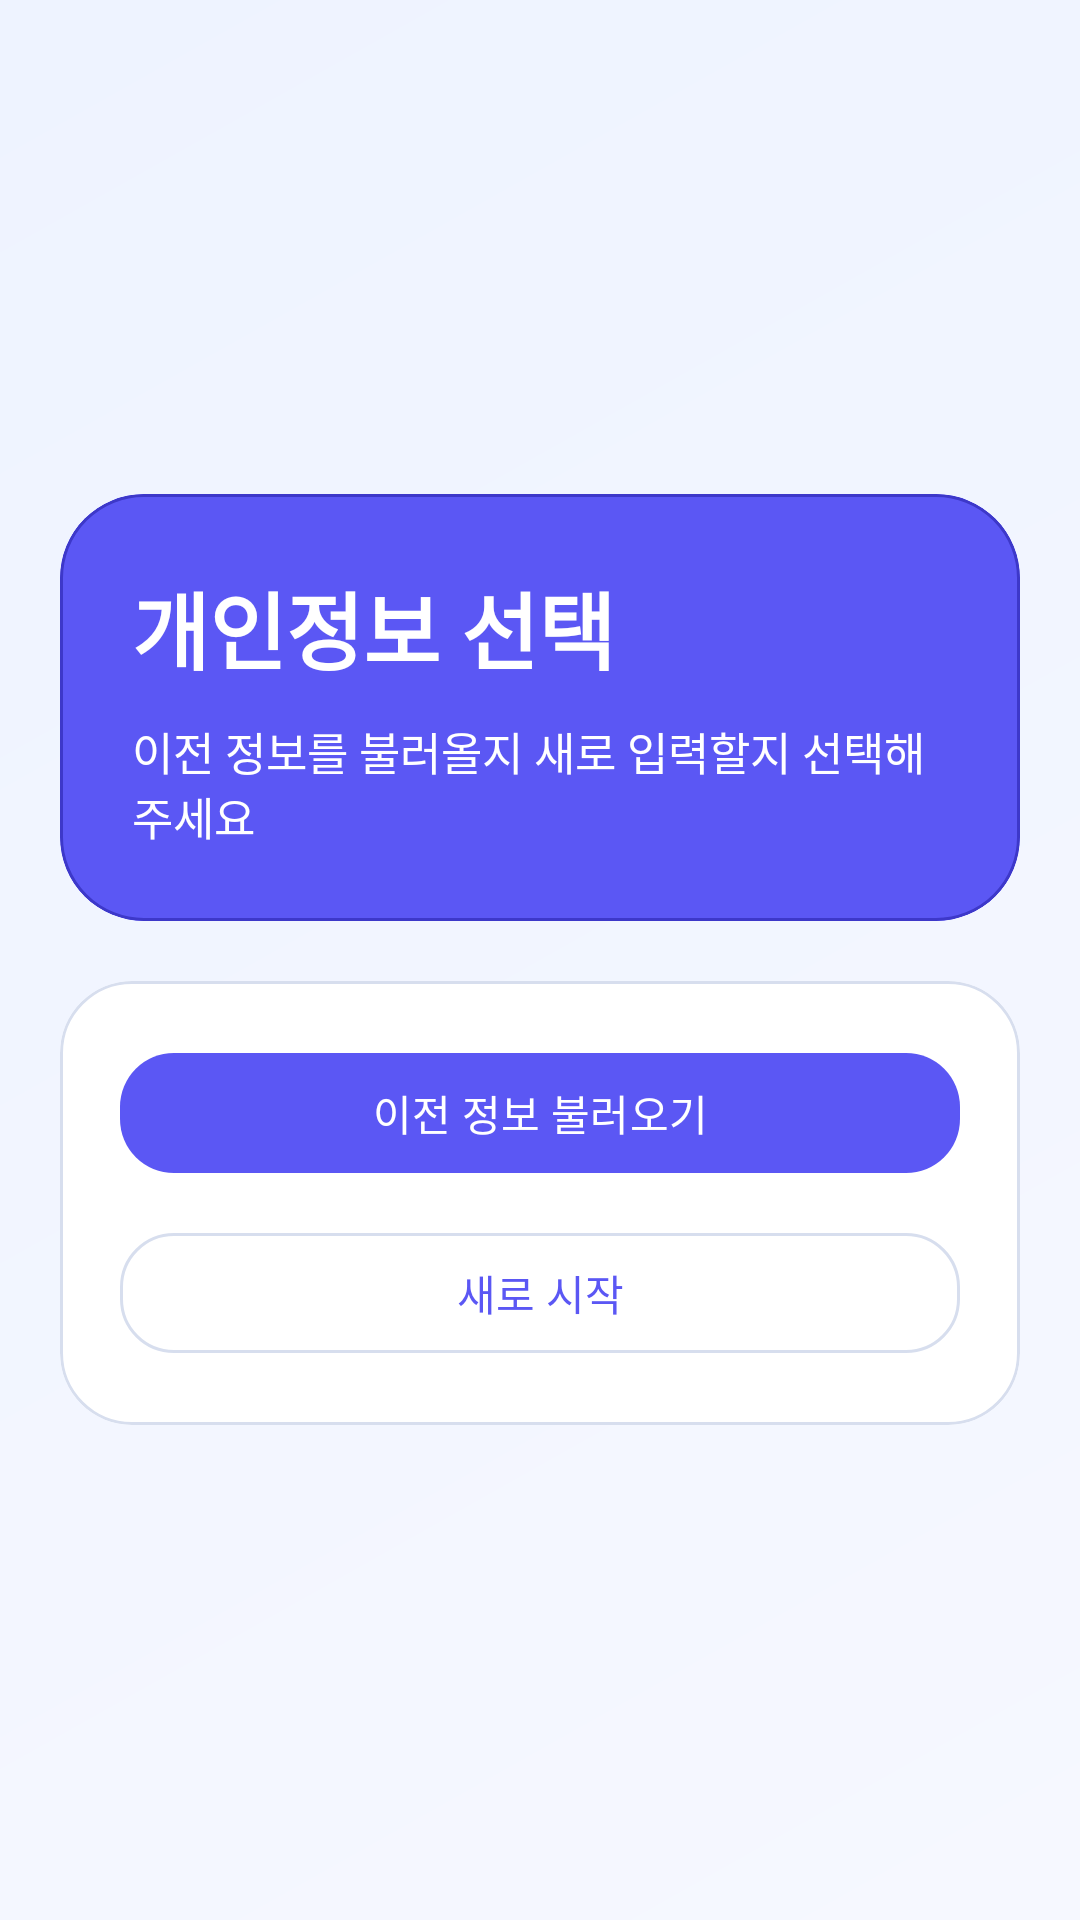

Android layout source for this screen:
<!-- AndroidManifest.xml: application theme Theme.SmartTimetable -->
<!-- res/layout/activity_personal_info_choice.xml -->
<?xml version="1.0" encoding="utf-8"?>
<LinearLayout xmlns:android="http://schemas.android.com/apk/res/android"
    xmlns:app="http://schemas.android.com/apk/res-auto"
    android:layout_width="match_parent"
    android:layout_height="match_parent"
    android:background="@drawable/bg_screen_gradient"
    android:orientation="vertical"
    android:gravity="center">

    <LinearLayout
        android:layout_width="match_parent"
        android:layout_height="wrap_content"
        android:orientation="vertical"
        android:padding="20dp">

        <com.google.android.material.card.MaterialCardView
            android:layout_width="match_parent"
            android:layout_height="wrap_content"
            app:cardBackgroundColor="@color/smart_primary"
            app:cardCornerRadius="28dp"
            app:cardElevation="0dp"
            app:strokeColor="@color/smart_primary_dark"
            app:strokeWidth="1dp">

            <LinearLayout
                android:layout_width="match_parent"
                android:layout_height="wrap_content"
                android:orientation="vertical"
                android:padding="24dp">

                <TextView
                    android:layout_width="wrap_content"
                    android:layout_height="wrap_content"
                    android:text="개인정보 선택"
                    android:textColor="@color/white"
                    android:textSize="28sp"
                    android:textStyle="bold" />

                <TextView
                    android:layout_width="wrap_content"
                    android:layout_height="wrap_content"
                    android:layout_marginTop="10dp"
                    android:text="이전 정보를 불러올지 새로 입력할지 선택해주세요"
                    android:textColor="@color/white"
                    android:textSize="15sp" />
            </LinearLayout>
        </com.google.android.material.card.MaterialCardView>

        <com.google.android.material.card.MaterialCardView
            android:layout_width="match_parent"
            android:layout_height="wrap_content"
            android:layout_marginTop="20dp"
            app:cardBackgroundColor="@color/smart_surface_card"
            app:cardCornerRadius="24dp"
            app:cardElevation="0dp"
            app:strokeColor="@color/smart_border"
            app:strokeWidth="1dp">

            <LinearLayout
                android:layout_width="match_parent"
                android:layout_height="wrap_content"
                android:orientation="vertical"
                android:padding="20dp">

                <com.google.android.material.button.MaterialButton
                    android:id="@+id/btn_load_previous_info"
                    android:layout_width="match_parent"
                    android:layout_height="wrap_content"
                    android:text="이전 정보 불러오기"
                    android:layout_marginBottom="12dp"
                    app:cornerRadius="18dp" />

                <com.google.android.material.button.MaterialButton
                    android:id="@+id/btn_new_start"
                    android:layout_width="match_parent"
                    android:layout_height="wrap_content"
                    android:text="새로 시작"
                    style="@style/Widget.Material3.Button.OutlinedButton"
                    app:cornerRadius="18dp" />

            </LinearLayout>
        </com.google.android.material.card.MaterialCardView>

    </LinearLayout>
</LinearLayout>
<!-- resources referenced by this layout -->
<resources>
  <color name="smart_border">#D7DEEE</color>
  <color name="smart_primary">#5B57F4</color>
  <color name="smart_primary_dark">#3D38C9</color>
  <color name="smart_surface_card">#FFFFFF</color>
  <color name="white">#FFFFFFFF</color>
  <!-- drawable bg_screen_gradient (drawable) -->
  <?xml version="1.0" encoding="utf-8"?>
  <shape xmlns:android="http://schemas.android.com/apk/res/android">
      <gradient
          android:angle="315"
          android:endColor="@color/smart_background"
          android:startColor="@color/smart_background_alt" />
  </shape>
  <style name="Theme.SmartTimetable" parent="Base.Theme.SmartTimetable" />
  <color name="smart_background">#F6F8FF</color>
  <color name="smart_background_alt">#EEF3FF</color>
  <style name="Base.Theme.SmartTimetable" parent="Theme.Material3.Light.NoActionBar">
          <item name="colorPrimary">@color/smart_primary</item>
          <item name="colorOnPrimary">@color/smart_on_primary</item>
          <item name="colorPrimaryContainer">@color/smart_primary_container</item>
          <item name="colorOnPrimaryContainer">@color/smart_on_primary_container</item>
          <item name="colorSecondary">@color/smart_secondary</item>
          <item name="colorTertiary">@color/smart_accent</item>
          <item name="colorSurface">@color/smart_surface_card</item>
          <item name="colorSurfaceVariant">@color/smart_surface_variant</item>
          <item name="android:colorBackground">@color/smart_background</item>
          <item name="colorOnSurface">@color/smart_text_primary</item>
          <item name="colorOnSurfaceVariant">@color/smart_text_secondary</item>
          <item name="colorOutline">@color/smart_border</item>
          <item name="android:windowBackground">@color/smart_background</item>
          <item name="android:statusBarColor">@color/smart_background</item>
          <item name="android:navigationBarColor">@color/smart_background</item>
          <item name="android:windowLightStatusBar">true</item>
          <item name="android:windowLightNavigationBar" tools:targetApi="o_mr1">true</item>
      </style>
  <color name="smart_on_primary">#FFFFFFFF</color>
  <color name="smart_primary_container">#ECEBFF</color>
  <color name="smart_on_primary_container">#201A63</color>
  <color name="smart_secondary">#0EA5E9</color>
  <color name="smart_accent">#7C3AED</color>
  <color name="smart_surface_variant">#E7ECF7</color>
  <color name="smart_text_primary">#111827</color>
  <color name="smart_text_secondary">#667085</color>
</resources>
